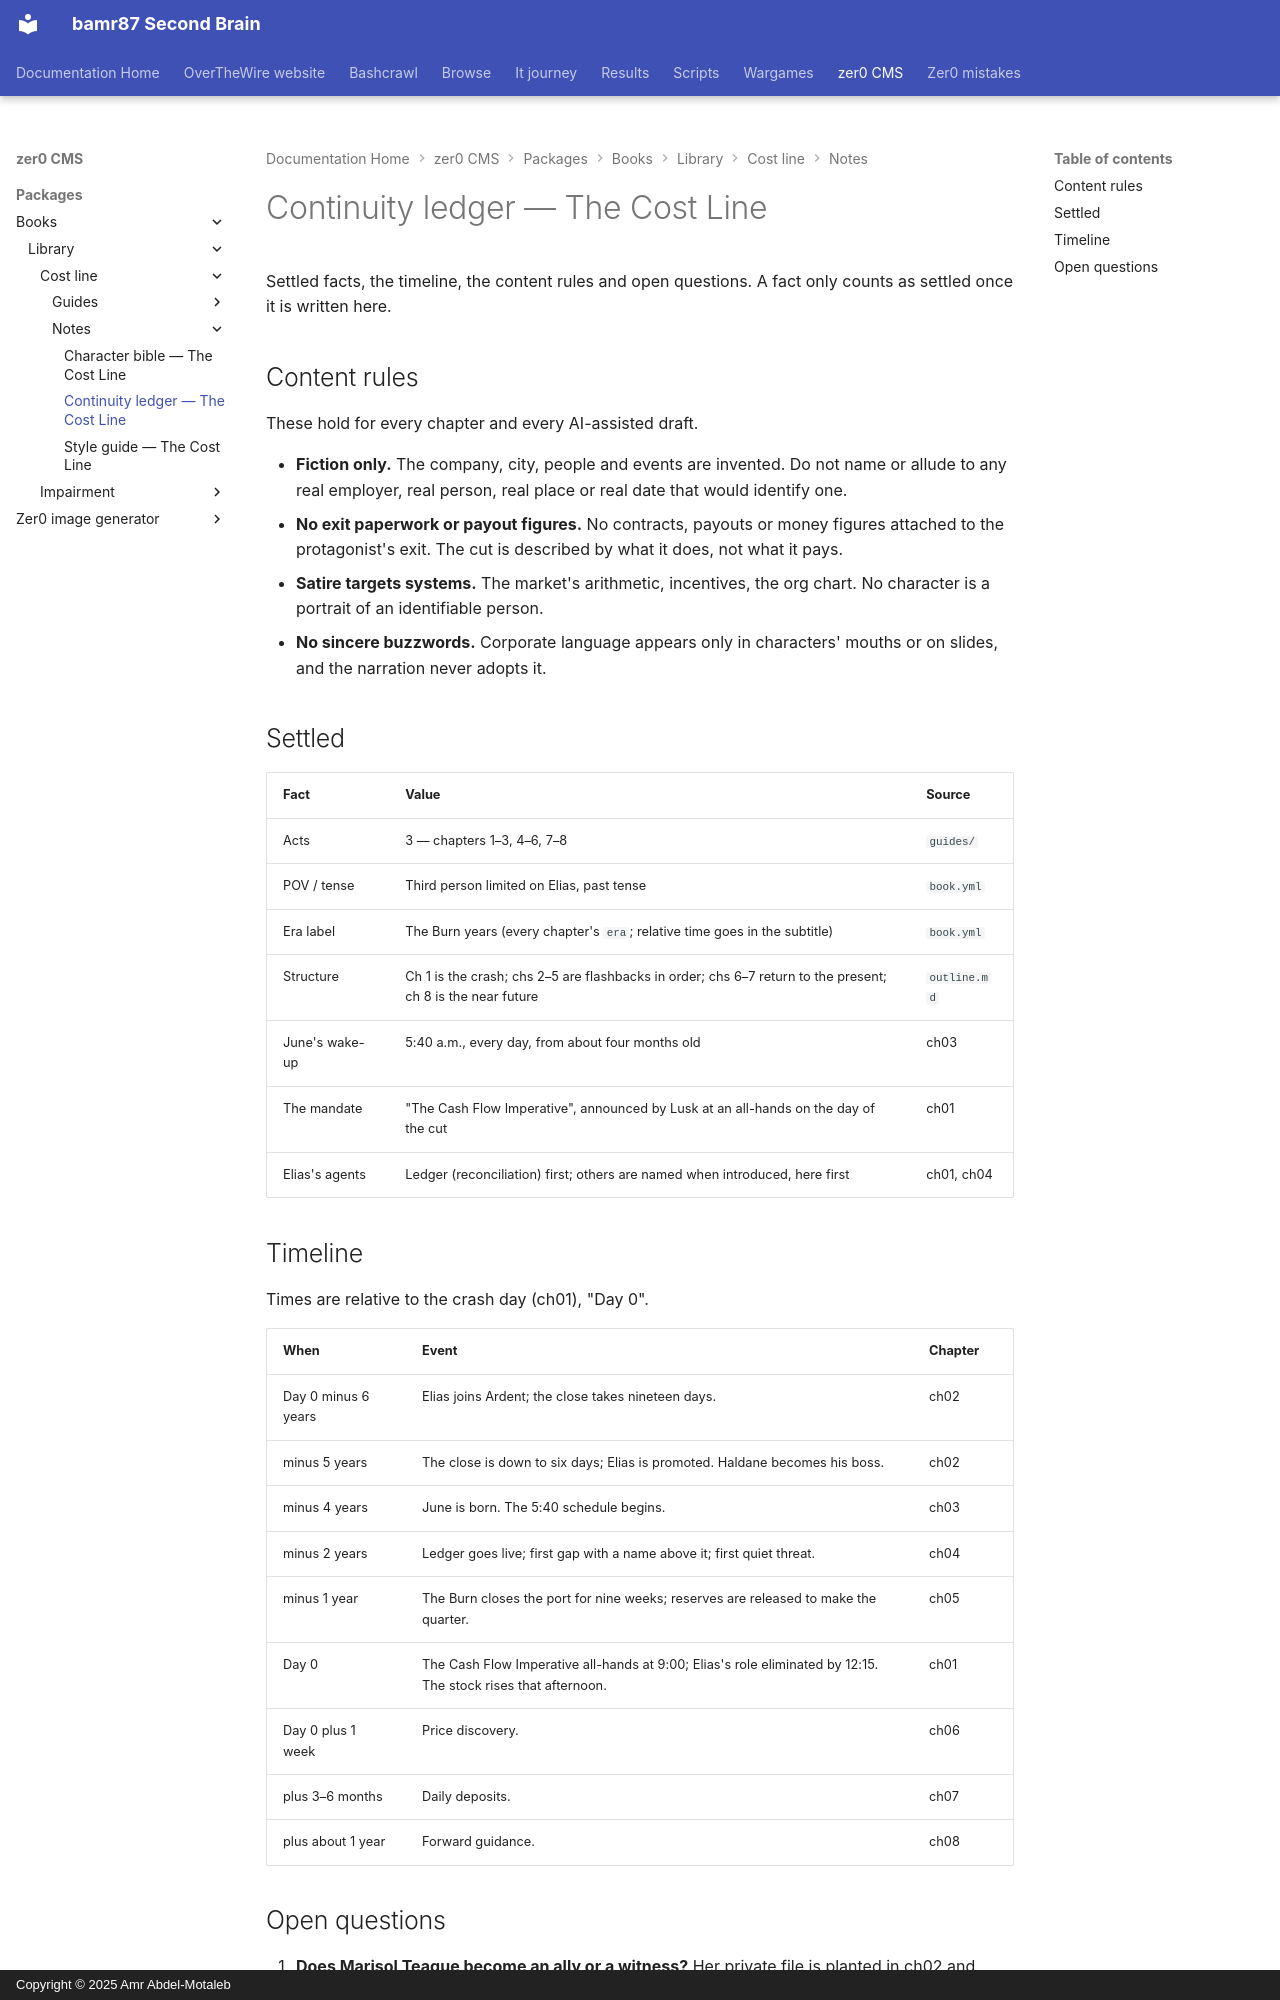

repository: bamr87/README · page: zer0-CMS/packages/books/library/cost-line/notes/continuity/index.html · generator: mkdocs · copyright: Copyright © 2025 Amr Abdel-Motaleb

---
source_file: packages/books/library/cost-line/notes/continuity.md
source_repo: bamr87/zer0-CMS
source_url: https://github.com/bamr87/zer0-CMS/blob/main/packages/books/library/cost-line/notes/continuity.md
title: Continuity ledger — The Cost Line
---
# Continuity ledger — The Cost Line

Settled facts, the timeline, the content rules and open questions. A fact only counts as settled once it is written here.

## Content rules

These hold for every chapter and every AI-assisted draft.

- **Fiction only.** The company, city, people and events are invented. Do not name or allude to any real employer, real person, real place or real date that would identify one.
- **No exit paperwork or payout figures.** No contracts, payouts or money figures attached to the protagonist's exit. The cut is described by what it does, not what it pays.
- **Satire targets systems.** The market's arithmetic, incentives, the org chart. No character is a portrait of an identifiable person.
- **No sincere buzzwords.** Corporate language appears only in characters' mouths or on slides, and the narration never adopts it.

## Settled

| Fact | Value | Source |
| --- | --- | --- |
| Acts | 3 — chapters 1–3, 4–6, 7–8 | `guides/` |
| POV / tense | Third person limited on Elias, past tense | `book.yml` |
| Era label | The Burn years (every chapter's `era`; relative time goes in the subtitle) | `book.yml` |
| Structure | Ch 1 is the crash; chs 2–5 are flashbacks in order; chs 6–7 return to the present; ch 8 is the near future | `outline.md` |
| June's wake-up | 5:40 a.m., every day, from about four months old | ch03 |
| The mandate | "The Cash Flow Imperative", announced by Lusk at an all-hands on the day of the cut | ch01 |
| Elias's agents | Ledger (reconciliation) first; others are named when introduced, here first | ch01, ch04 |

## Timeline

Times are relative to the crash day (ch01), "Day 0".

| When | Event | Chapter |
| --- | --- | --- |
| Day 0 minus 6 years | Elias joins Ardent; the close takes nineteen days. | ch02 |
| minus 5 years | The close is down to six days; Elias is promoted. Haldane becomes his boss. | ch02 |
| minus 4 years | June is born. The 5:40 schedule begins. | ch03 |
| minus 2 years | Ledger goes live; first gap with a name above it; first quiet threat. | ch04 |
| minus 1 year | The Burn closes the port for nine weeks; reserves are released to make the quarter. | ch05 |
| Day 0 | The Cash Flow Imperative all-hands at 9:00; Elias's role eliminated by 12:15. The stock rises that afternoon. | ch01 |
| Day 0 plus 1 week | Price discovery. | ch06 |
| plus 3–6 months | Daily deposits. | ch07 |
| plus about 1 year | Forward guidance. | ch08 |
